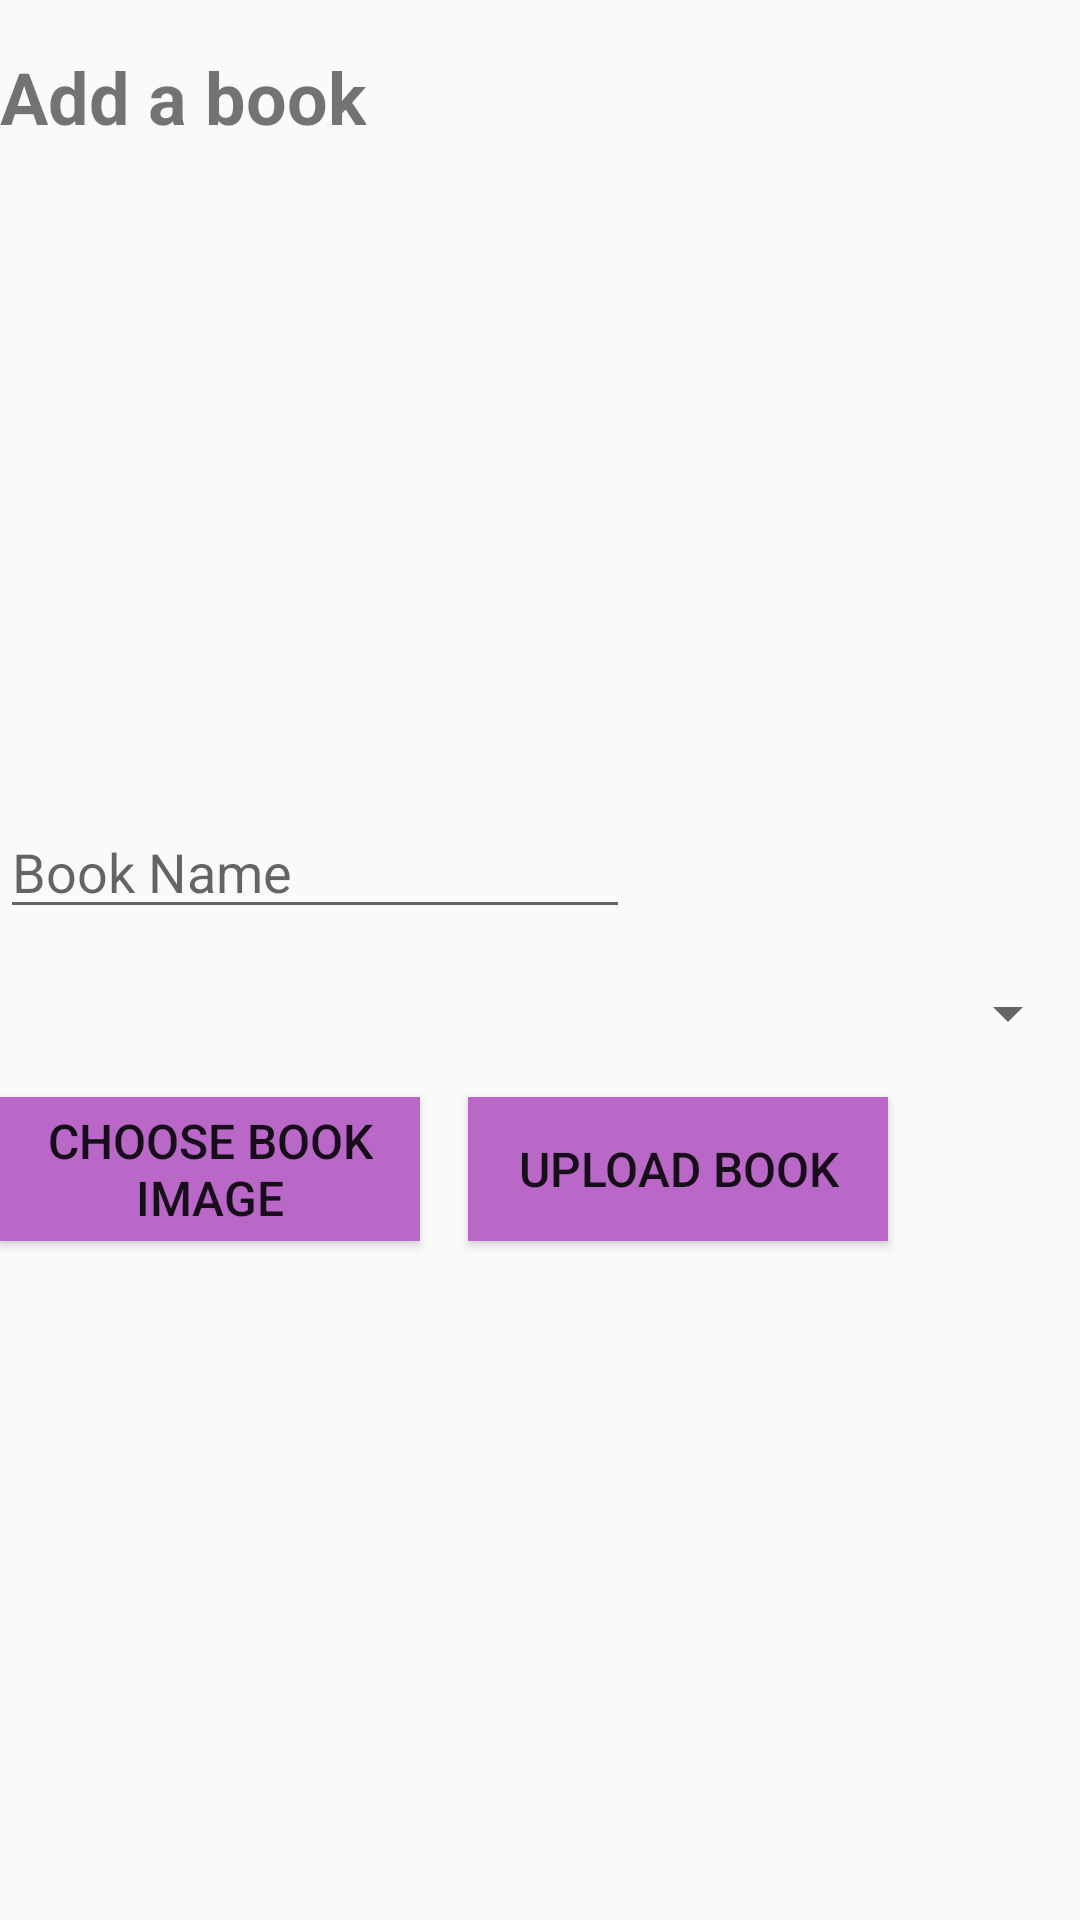

The Android layout XML behind this screen, and the referenced resources:
<!-- AndroidManifest.xml: application theme AppTheme -->
<!-- res/layout/fragment_add_book.xml -->
<?xml version="1.0" encoding="utf-8"?>
<RelativeLayout
    xmlns:android="http://schemas.android.com/apk/res/android"
    xmlns:app="http://schemas.android.com/apk/res-auto"
    xmlns:tools="http://schemas.android.com/tools"
    android:layout_width="match_parent"
    android:layout_height="match_parent"
    android:layout_marginTop="@dimen/marginTop"
    android:layout_marginBottom="@dimen/marginBottom"
    android:layout_marginStart="@dimen/marginLeft"
    android:layout_marginEnd="@dimen/marginRight"
    android:gravity="center_horizontal"
    tools:context=".CreateGroupActivity">

    <TextView
        android:id="@+id/add_bookTV"
        android:text="@string/add_a_book"
        style="@style/HeaderStyle"/>

    <TextView
        android:id="@+id/successTV"
        android:layout_width="wrap_content"
        android:layout_height="wrap_content"
        android:layout_below="@id/add_bookTV"
        android:textColor="@color/purple_500"
        android:textSize="@dimen/normal_text_size"/>

    <TextView
        android:id="@+id/errorTV"
        android:layout_width="wrap_content"
        android:layout_height="wrap_content"
        android:textColor="@color/error_color"
        android:textSize="@dimen/normal_text_size"
        android:layout_below="@id/successTV"/>

    <ImageView
        android:id="@+id/book_uploadIV"
        android:layout_width="match_parent"
        android:layout_height="@dimen/book_image_upload_h"
        android:scaleType="centerInside"
        android:layout_below="@id/errorTV"
        android:contentDescription="@string/book_image_desc" />


    <EditText
        android:id="@+id/book_nameTV"
        android:hint="@string/book_name"
        style="@style/FormStyle"
        android:layout_below="@id/book_uploadIV"/>

    <Spinner
        android:id="@+id/group_spinner"
        android:layout_width="fill_parent"
        android:layout_height="wrap_content"
        android:layout_below="@id/book_nameTV"
        android:layout_marginTop="@dimen/marginTop" />

    <Button
        android:id="@+id/chooseBTN"
        style="@style/ButtonStyle"
        android:layout_below="@id/group_spinner"
        android:text="@string/choose_book"/>

    <Button
        android:id="@+id/uploadBTN"
        style="@style/ButtonStyle"
        android:layout_toEndOf="@id/chooseBTN"
        android:layout_below="@id/group_spinner"
        android:text="@string/upload_book"
        android:layout_marginStart="@dimen/marginLeft"/>


</RelativeLayout>
<!-- resources referenced by this layout -->
<resources>
  <color name="error_color">#880E4F</color>
  <color name="purple_500">#9C27B0</color>
  <dimen name="book_image_upload_h">150dp</dimen>
  <dimen name="marginBottom">16dp</dimen>
  <dimen name="marginLeft">16dp</dimen>
  <dimen name="marginRight">16dp</dimen>
  <dimen name="marginTop">16dp</dimen>
  <dimen name="normal_text_size">14sp</dimen>
  <string name="add_a_book">Add a book</string>
  <string name="book_image_desc">This is the image of a book</string>
  <string name="book_name">Book Name</string>
  <string name="choose_book">Choose Book Image</string>
  <string name="upload_book">Upload Book</string>
  <style name="ButtonStyle">
          <item name="android:layout_width">140dp</item>
          <item name="android:layout_height">wrap_content</item>
          <item name="android:layout_marginTop">@dimen/marginTop</item>
          <item name="android:background">@color/purple_300</item>
          <item name="android:textSize">16sp</item>
      </style>
  <style name="FormStyle">
          <item name="android:layout_width">wrap_content</item>
          <item name="android:layout_height">wrap_content</item>
          <item name="android:ems">10</item>
          <item name="android:layout_marginTop">@dimen/marginTop</item>
  
      </style>
  <style name="HeaderStyle">
          <item name="android:layout_width">wrap_content</item>
          <item name="android:layout_height">wrap_content</item>
          <item name="android:layout_marginTop">@dimen/marginTop</item>
          <item name="android:layout_marginBottom">@dimen/marginBottom</item>
          <item name="android:textStyle">bold</item>
          <item name="android:textSize">@dimen/heading_text_size</item>
      </style>
  <style name="AppTheme" parent="Theme.AppCompat.Light.DarkActionBar">
          
          <item name="colorPrimary">@color/purple_500</item>
          <item name="colorPrimaryDark">@color/purple_700</item>
          <item name="colorAccent">@color/pink_400</item>
      </style>
  <color name="purple_300">#BA68C8</color>
  <dimen name="heading_text_size">24sp</dimen>
  <color name="purple_700">#7B1FA2</color>
  <color name="pink_400">#F50057</color>
</resources>
